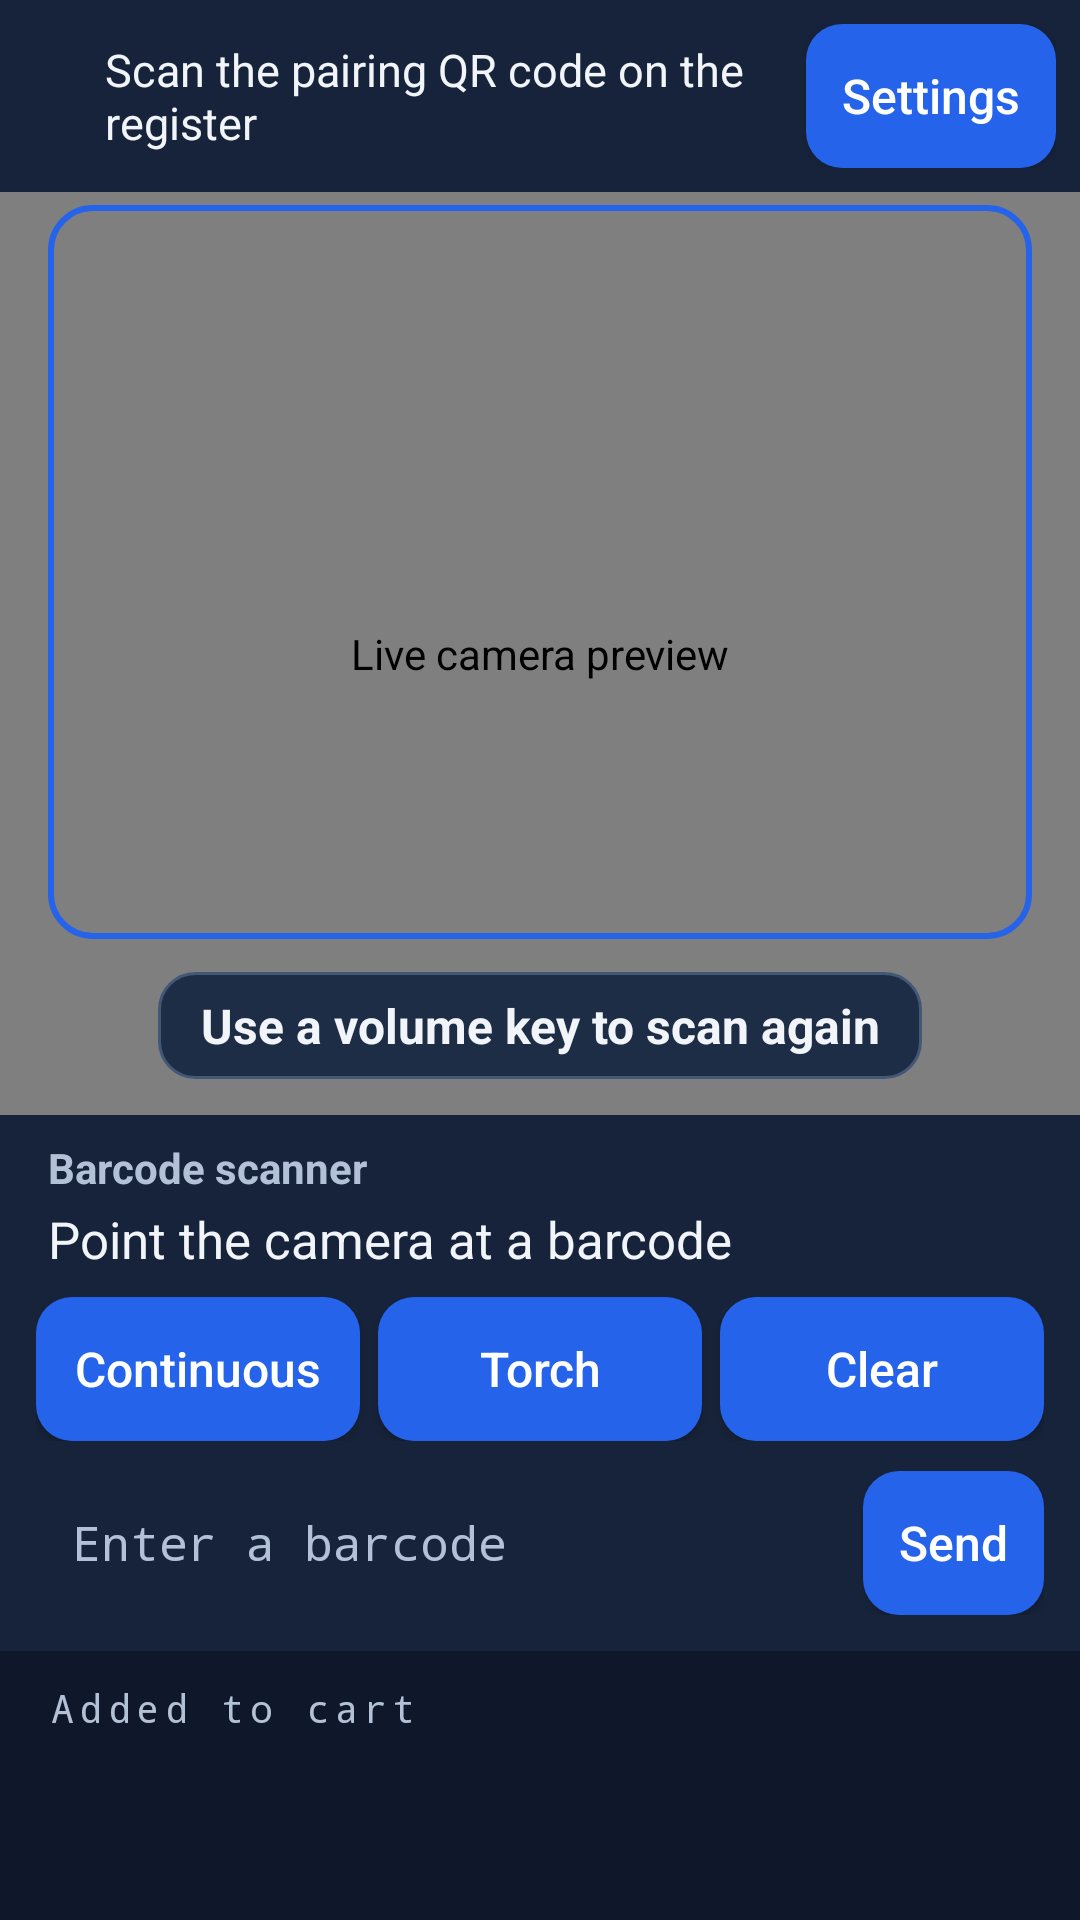

Android layout source for this screen:
<!-- AndroidManifest.xml: application theme Theme.PhoneScanner -->
<!-- res/layout/activity_main.xml -->
<?xml version="1.0" encoding="utf-8"?>
<LinearLayout xmlns:android="http://schemas.android.com/apk/res/android"
    android:layout_width="match_parent"
    android:layout_height="match_parent"
    android:orientation="vertical"
    android:focusableInTouchMode="true"
    android:background="@color/ink">

    <LinearLayout
        android:layout_width="match_parent"
        android:layout_height="wrap_content"
        android:orientation="horizontal"
        android:gravity="center_vertical"
        android:background="@color/panel"
        android:paddingStart="16dp"
        android:paddingEnd="8dp"
        android:paddingTop="8dp"
        android:paddingBottom="8dp">

        <View
            android:id="@+id/dot"
            android:layout_width="9dp"
            android:layout_height="9dp"
            android:background="@drawable/bg_dot"
            android:backgroundTint="@color/muted" />

        <TextView
            android:id="@+id/status"
            android:accessibilityLiveRegion="polite"
            android:layout_width="0dp"
            android:layout_height="wrap_content"
            android:layout_weight="1"
            android:layout_marginStart="10dp"
            android:textColor="@color/text_main"
            android:textSize="15sp"
            android:maxLines="3"
            android:ellipsize="end"
            android:text="@string/scan_pair_hint" />

        <TextView
            android:id="@+id/pending"
            android:layout_width="wrap_content"
            android:layout_height="wrap_content"
            android:textColor="@color/bad"
            android:textSize="14sp"
            android:fontFamily="monospace"
            android:visibility="gone"
            android:layout_marginEnd="8dp" />

        <com.google.android.material.button.MaterialButton
            android:id="@+id/retryBtn"
            style="@style/Widget.PhoneScanner.Action"
            android:layout_width="wrap_content"
            android:layout_height="wrap_content"
            android:text="@string/retry"
            android:layout_marginEnd="6dp"
            android:visibility="gone" />

        <com.google.android.material.button.MaterialButton
            android:id="@+id/settingsBtn"
            style="@style/Widget.PhoneScanner.SecondaryAction"
            android:layout_width="wrap_content"
            android:layout_height="wrap_content"
            android:text="@string/settings" />
    </LinearLayout>

    <FrameLayout
        android:layout_width="match_parent"
        android:layout_height="0dp"
        android:layout_weight="1"
        android:background="#000000">

        <androidx.camera.view.PreviewView
            android:id="@+id/preview"
            android:contentDescription="@string/camera_preview"
            android:layout_width="match_parent"
            android:layout_height="match_parent" />

        <View
            android:id="@+id/frame"
            android:layout_width="match_parent"
            android:layout_height="match_parent"
            android:layout_marginHorizontal="16dp"
            android:layout_marginTop="18dp"
            android:layout_marginBottom="45dp"
            android:layout_gravity="center"
            android:background="@drawable/bg_frame" />

        <TextView
            android:id="@+id/hint"
            android:layout_width="wrap_content"
            android:layout_height="wrap_content"
            android:layout_gravity="center_horizontal|bottom"
            android:layout_marginHorizontal="12dp"
            android:layout_marginBottom="12dp"
            android:paddingStart="14dp"
            android:paddingEnd="14dp"
            android:paddingTop="7dp"
            android:paddingBottom="7dp"
            android:background="@drawable/bg_button"
            android:gravity="center"
            android:textColor="@color/text_main"
            android:textSize="16sp"
            android:textStyle="bold"
            android:accessibilityLiveRegion="polite"
            android:text="@string/volume_hint" />
    </FrameLayout>

    <LinearLayout
        android:layout_width="match_parent"
        android:layout_height="wrap_content"
        android:orientation="vertical"
        android:background="@color/panel"
        android:paddingHorizontal="16dp"
        android:paddingVertical="8dp">

        <TextView
            android:id="@+id/eyebrow"
            android:layout_width="wrap_content"
            android:layout_height="wrap_content"
            android:textColor="@color/muted"
            android:textSize="14sp"
            android:textStyle="bold"
            android:text="@string/scanner_label" />

        <TextView
            android:id="@+id/code"
            android:layout_width="match_parent"
            android:layout_height="wrap_content"
            android:layout_marginTop="3dp"
            android:textColor="@color/text_main"
            android:textSize="17sp"
            android:maxLines="2"
            android:ellipsize="end"
            android:text="@string/point_barcode" />
    </LinearLayout>

    <LinearLayout
        android:layout_width="match_parent"
        android:layout_height="wrap_content"
        android:orientation="horizontal"
        android:background="@color/panel"
        android:paddingStart="12dp"
        android:paddingEnd="12dp"
        android:paddingBottom="10dp">

        <com.google.android.material.button.MaterialButton
            android:id="@+id/modeBtn"
            style="@style/Widget.PhoneScanner.SecondaryAction"
            android:layout_width="0dp"
            android:layout_height="wrap_content"
            android:layout_weight="1"
            android:layout_marginEnd="6dp"
            android:text="@string/continuous" />

        <com.google.android.material.button.MaterialButton
            android:id="@+id/torchBtn"
            style="@style/Widget.PhoneScanner.SecondaryAction"
            android:layout_width="0dp"
            android:layout_height="wrap_content"
            android:layout_weight="1"
            android:layout_marginEnd="6dp"
            android:text="@string/torch" />

        <com.google.android.material.button.MaterialButton
            android:id="@+id/clearBtn"
            style="@style/Widget.PhoneScanner.SecondaryAction"
            android:layout_width="0dp"
            android:layout_height="wrap_content"
            android:layout_weight="1"
            android:text="@string/clear" />
    </LinearLayout>

    <LinearLayout
        android:layout_width="match_parent"
        android:layout_height="wrap_content"
        android:orientation="horizontal"
        android:gravity="center_vertical"
        android:background="@color/panel"
        android:paddingStart="12dp"
        android:paddingEnd="12dp"
        android:paddingBottom="12dp">

        <EditText
            android:id="@+id/manualInput"
            android:textDirection="ltr"
            android:layout_width="0dp"
            android:layout_height="wrap_content"
            android:minHeight="48dp"
            android:layout_weight="1"
            android:background="@drawable/bg_input"
            android:paddingHorizontal="12dp"
            android:paddingVertical="8dp"
            android:gravity="center_vertical|start"
            android:textColor="@color/text_main"
            android:textColorHint="@color/muted"
            android:textSize="16sp"
            android:fontFamily="monospace"
            android:inputType="textVisiblePassword|textNoSuggestions"
            android:imeOptions="actionSend"
            android:maxLines="1"
            android:singleLine="true"
            android:hint="@string/barcode_hint"
            android:importantForAutofill="no" />

        <com.google.android.material.button.MaterialButton
            android:id="@+id/manualBtn"
            style="@style/Widget.PhoneScanner.Action"
            android:layout_width="wrap_content"
            android:layout_height="wrap_content"
            android:layout_marginStart="8dp"
            android:text="@string/send" />
    </LinearLayout>

    <TextView
        android:id="@+id/countLabel"
        android:layout_width="match_parent"
        android:layout_height="wrap_content"
        android:background="@color/ink"
        android:paddingStart="16dp"
        android:paddingEnd="16dp"
        android:paddingTop="10dp"
        android:paddingBottom="8dp"
        android:textColor="@color/muted"
        android:textSize="13sp"
        android:fontFamily="monospace"
        android:letterSpacing="0.14"
        android:text="@string/added" />

    <ScrollView
        android:id="@+id/listScroll"
        android:layout_width="match_parent"
        android:layout_height="54dp"
        android:background="@color/ink">

        <LinearLayout
            android:id="@+id/list"
            android:layout_width="match_parent"
            android:layout_height="wrap_content"
            android:orientation="vertical" />
    </ScrollView>

</LinearLayout>
<!-- resources referenced by this layout -->
<resources>
  <color name="bad">#FF6B6B</color>
  <color name="ink">#0F172A</color>
  <color name="muted">#B3C1D6</color>
  <color name="panel">#17233A</color>
  <color name="text_main">#F1F5F9</color>
  <!-- drawable bg_button (drawable) -->
  <?xml version="1.0" encoding="utf-8"?>
  <shape xmlns:android="http://schemas.android.com/apk/res/android" android:shape="rectangle">
      <solid android:color="@color/raise" />
      <stroke android:width="1dp" android:color="@color/line" />
      <corners android:radius="12dp" />
  </shape>
  <!-- drawable bg_frame (drawable) -->
  <?xml version="1.0" encoding="utf-8"?>
  <shape xmlns:android="http://schemas.android.com/apk/res/android" android:shape="rectangle">
      <solid android:color="@android:color/transparent" />
      <stroke android:width="2dp" android:color="@color/signal" />
      <corners android:radius="14dp" />
  </shape>
  <string name="added">Added to cart</string>
  <string name="barcode_hint">Enter a barcode</string>
  <string name="camera_preview">Live camera preview</string>
  <string name="clear">Clear</string>
  <string name="continuous">Continuous</string>
  <string name="point_barcode">Point the camera at a barcode</string>
  <string name="retry">Reconnect</string>
  <string name="scan_pair_hint">Scan the pairing QR code on the register</string>
  <string name="scanner_label">Barcode scanner</string>
  <string name="send">Send</string>
  <string name="settings">Settings</string>
  <string name="torch">Torch</string>
  <string name="volume_hint">Use a volume key to scan again</string>
  <style name="Widget.PhoneScanner.Action" parent="Widget.MaterialComponents.Button">
          <item name="backgroundTint">@color/primary_button</item>
          <item name="android:textColor">@color/button_label</item>
          <item name="android:textSize">16sp</item>
          <item name="android:textAllCaps">false</item>
          <item name="android:letterSpacing">0</item>
          <item name="android:minWidth">0dp</item>
          <item name="android:minHeight">48dp</item>
          <item name="android:insetTop">0dp</item>
          <item name="android:insetBottom">0dp</item>
          <item name="android:paddingStart">12dp</item>
          <item name="android:paddingEnd">12dp</item>
          <item name="android:paddingTop">9dp</item>
          <item name="android:paddingBottom">9dp</item>
          <item name="cornerRadius">12dp</item>
          <item name="rippleColor">@color/action_ripple</item>
      </style>
  <style name="Widget.PhoneScanner.SecondaryAction" parent="Widget.PhoneScanner.Action">
          <item name="backgroundTint">@color/secondary_button</item>
      </style>
  <style name="Theme.PhoneScanner" parent="Theme.PhoneScanner.Base" />
  <color name="raise">#1E2D46</color>
  <color name="line">#435776</color>
  <color name="signal">#2563EB</color>
  <color name="action_ripple">#22FFFFFF</color>
  <style name="Theme.PhoneScanner.Base" parent="Theme.MaterialComponents.NoActionBar">
          <item name="colorPrimary">@color/signal</item>
          <item name="colorPrimaryVariant">@color/blue_pressed</item>
          <item name="colorOnPrimary">@color/action_white</item>
          <item name="colorSecondary">@color/blue_light</item>
          <item name="colorOnSecondary">@color/ink</item>
          <item name="colorSurface">@color/panel</item>
          <item name="colorOnSurface">@color/text_main</item>
          <item name="android:colorBackground">@color/ink</item>
          <item name="android:windowBackground">@color/ink</item>
          <item name="android:statusBarColor">@color/panel</item>
          <item name="android:navigationBarColor">@color/panel</item>
          <item name="android:windowLightStatusBar">false</item>
          <item name="android:textColorPrimary">@color/text_main</item>
          <item name="android:textColorSecondary">@color/muted</item>
      </style>
  <color name="blue_pressed">#1D4ED8</color>
  <color name="action_white">#FFFFFF</color>
  <color name="blue_light">#93C5FD</color>
</resources>
